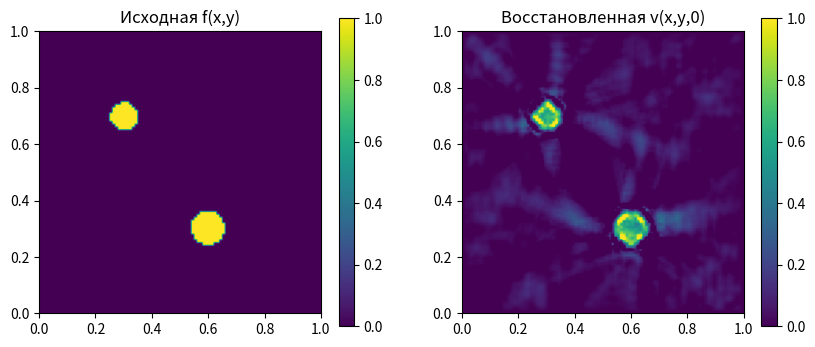

Write the Python code that produced this figure.
import numpy as np
import matplotlib.pyplot as plt

# условие Куранта:
# c * tau < h,

c = 1.0 # скорость волны
l = 1.0
T = 1.5 # время наблюдения

Nx = 100 # разрешение сетки
Ny = 100

h = l / (Nx - 1) # шаг пространственный
tau = 0.4 * h / c # временной шаг
Nt = int(T / tau) # число временных шагов


# Компактно поддержанная f
# (две отдельные области)
def initial_function(x, y):
    f = np.zeros_like(x)
    f[((x-0.3)**2 + (y-0.3)**2) < 0.05**2] = 1.0
    f[((x-0.7)**2 + (y-0.6)**2) < 0.06**2] = 1.0
    return f


# Граничные условия Неймана
def apply_neumann(u):
    u[0, :] = u[1, :]
    u[-1, :] = u[-2, :]
    u[:, 0] = u[:, 1]
    u[:, -1] = u[:, -2]
    return u


# Прямая задача
def solve_forward(f):
    u_prev = f.copy()
    u_curr = f.copy()
    data = []

    for n in range(Nt):
        u_next = np.zeros_like(u_curr)

        for i in range(1, Nx-1):
            for j in range(1, Ny-1):
                u_next[i, j] = (
                    2*u_curr[i, j] - u_prev[i, j]
                    + (c*tau/h)**2 * (
                        u_curr[i+1, j] + u_curr[i-1, j]
                        + u_curr[i, j+1] + u_curr[i, j-1]
                        - 4*u_curr[i, j]
                    )
                )

        u_next = apply_neumann(u_next)

        data.append(u_next.copy())
        u_prev, u_curr = u_curr, u_next

    return data


# Обратная задача (обращение времени)
def solve_inverse(boundary_data):
    v_next = np.zeros((Nx, Ny))
    v_curr = np.zeros((Nx, Ny))

    for n in reversed(range(Nt)):
        v_prev = np.zeros_like(v_curr)

        for i in range(1, Nx-1):
            for j in range(1, Ny-1):
                v_prev[i, j] = (
                    2*v_curr[i, j] - v_next[i, j]
                    + (c * tau / h) ** 2
                    * (v_curr[i+1, j] + v_curr[i-1, j]
                        + v_curr[i, j+1] + v_curr[i, j-1]
                        - 4*v_curr[i, j])
                )

        # Подставляем измерения на границе
        v_prev[0, :] = boundary_data[n][0, :]
        v_prev[-1, :] = boundary_data[n][-1, :]
        v_prev[:, 0] = boundary_data[n][:, 0]
        v_prev[:, -1] = boundary_data[n][:, -1]

        v_next, v_curr = v_curr, v_prev

    return v_curr


x = np.linspace(0, l, Nx)
y = np.linspace(0, l, Ny)
X, Y = np.meshgrid(x, y, indexing='ij')

f = initial_function(X, Y)

data_forward_task = solve_forward(f)
v0 = solve_inverse(data_forward_task)


plt.figure(figsize=(10, 4))

plt.subplot(1, 2, 1)
plt.title("Исходная f(x,y)")
plt.imshow(f, extent=[0,l,0,l])
plt.colorbar()

plt.subplot(1, 2, 2)
plt.title("Восстановленная v(x,y,0)")
plt.imshow(v0, extent=[0,l,0,l], vmax=1, vmin=0)
plt.colorbar()

plt.show()
